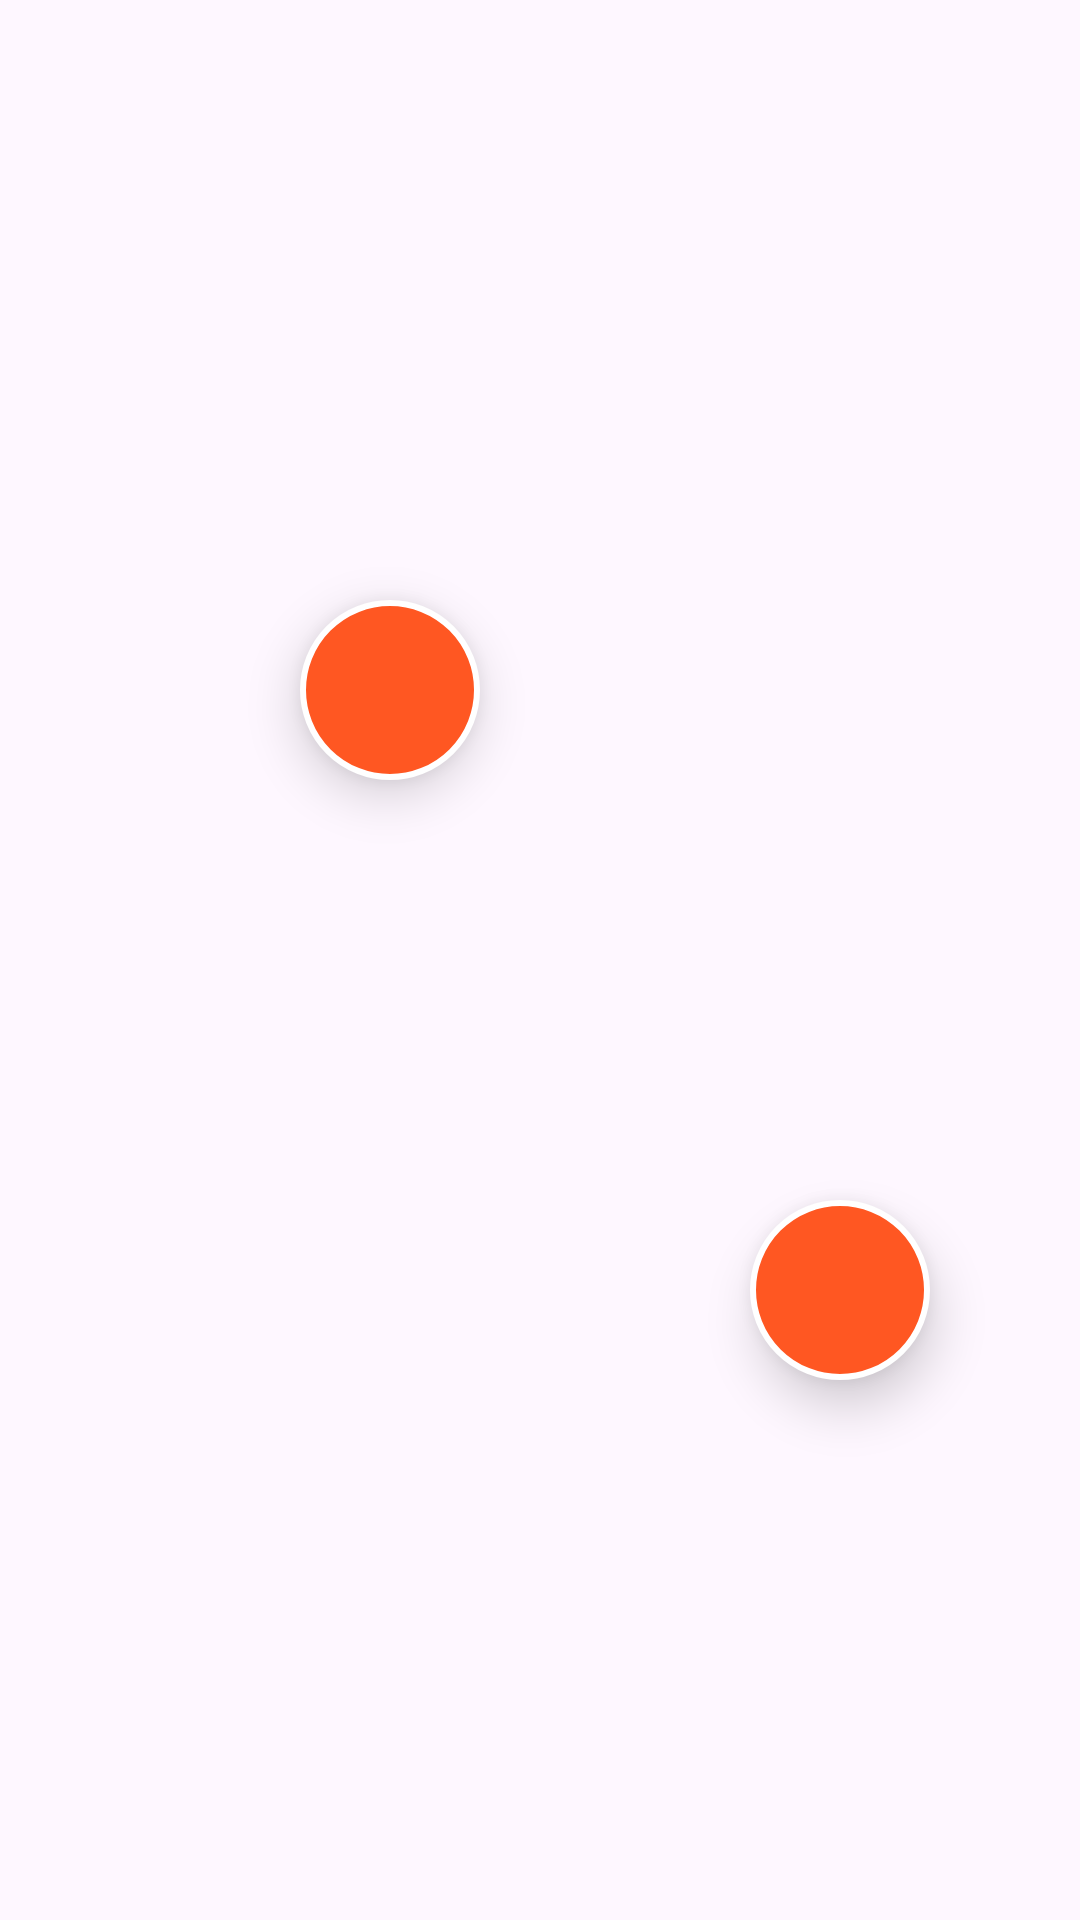

Android layout source for this screen:
<!-- AndroidManifest.xml: application theme Theme.Cnm -->
<!-- res/layout/floating_view.xml -->
<?xml version="1.0" encoding="utf-8"?>
<FrameLayout xmlns:android="http://schemas.android.com/apk/res/android"
    android:layout_width="match_parent"
    android:layout_height="match_parent"
    android:background="@android:color/transparent">

    
    <View
        android:id="@+id/ball1"
        android:layout_width="60dp"
        android:layout_height="60dp"
        android:layout_marginStart="100dp"
        android:layout_marginTop="200dp"
        android:background="@drawable/ball_shape"
        android:elevation="10dp"/>

    
    <View
        android:id="@+id/ball2"
        android:layout_width="60dp"
        android:layout_height="60dp"
        android:layout_marginStart="250dp"
        android:layout_marginTop="400dp"
        android:background="@drawable/ball_shape"
        android:elevation="10dp"/>

</FrameLayout>
<!-- resources referenced by this layout -->
<resources>
  <!-- drawable ball_shape (drawable) -->
  <?xml version="1.0" encoding="utf-8"?>
  <shape xmlns:android="http://schemas.android.com/apk/res/android"
      android:shape="oval">
      <solid android:color="#FF5722" /> 
      <stroke
          android:width="2dp"
          android:color="#FFFFFF"/>
  </shape>
  <style name="Theme.Cnm" parent="Base.Theme.Cnm" />
  <style name="Base.Theme.Cnm" parent="Theme.Material3.DayNight.NoActionBar">
          
          
      </style>
</resources>
